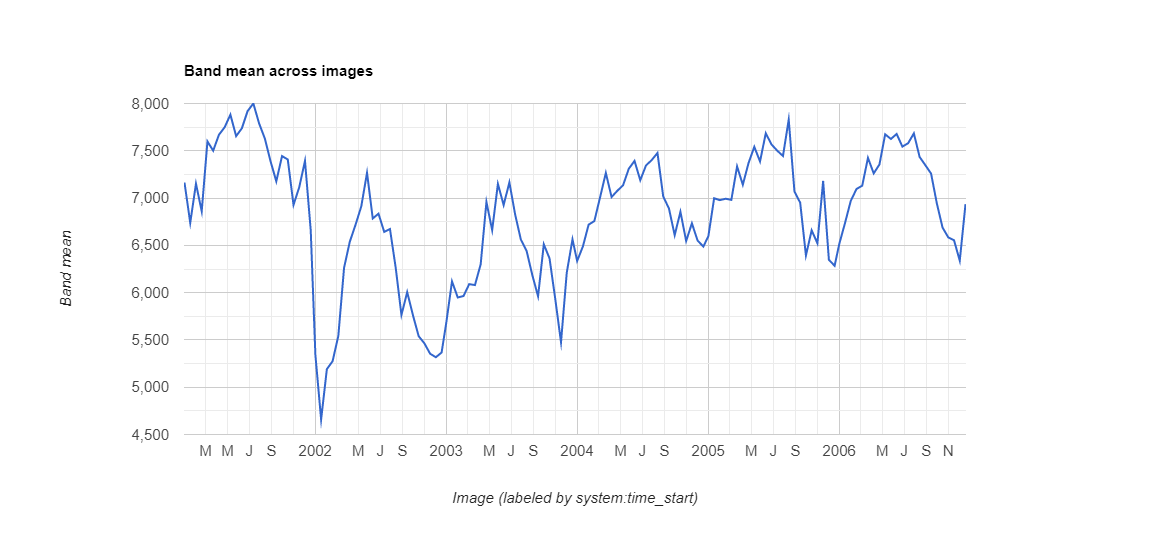

The file beside this chart, header and first rows:
datetime, NDVI, label1, label2, label3
2001-01-01, 0.7164, 0.0, 0.0, 0.0
2001-01-17, 0.6738, 0.0, 0.0, 0.0
2001-02-02, 0.7152, 0.0, 0.0, 0.0
2001-02-18, 0.686, 0.0, 0.0, 0.0
2001-03-06, 0.7599, 0.0, 0.0, 0.0
2001-03-22, 0.7501, 0.0, 0.0, 0.0
2001-04-07, 0.7669, 0.0, 0.0, 0.0
2001-04-23, 0.7749, 0.0, 0.0, 0.0
2001-05-09, 0.7882, 0.0, 0.0, 0.0
2001-05-25, 0.7655, 0.0, 0.0, 0.0
2001-06-10, 0.7738, 0.0, 0.0, 0.0
2001-06-26, 0.792, 0.0, 0.0, 0.0
2001-07-12, 0.8, 0.0, 0.0, 0.0
2001-07-28, 0.779, 0.0, 0.0, 0.0
2001-08-13, 0.763, 0.0, 0.0, 0.0
2001-08-29, 0.7389, 0.0, 0.0, 0.0
2001-09-14, 0.7177, 0.0, 0.0, 0.0
2001-09-30, 0.7444, 0.0, 0.0, 0.0
2001-10-16, 0.7408, 0.0, 0.0, 0.0
2001-11-01, 0.6928, 0.0, 0.0, 0.0
2001-11-17, 0.7115, 0.0, 0.0, 0.0
2001-12-03, 0.7393, 0.0, 0.0, 0.0
2001-12-19, 0.666, 0.0, 0.0, 0.0
2002-01-01, 0.5342, 1.0, 0.0, 0.0
2002-01-17, 0.4658, 0.0, 0.0, 0.0
2002-02-02, 0.5191, 0.0, 0.0, 0.0
2002-02-18, 0.5275, 0.0, 0.0, 0.0
2002-03-06, 0.5543, 0.0, 0.0, 0.0
2002-03-22, 0.6263, 0.0, 0.0, 0.0
2002-04-07, 0.6539, 0.0, 0.0, 0.0
2002-04-23, 0.6718, 0.0, 0.0, 0.0
2002-05-09, 0.6912, 0.0, 0.0, 0.0
2002-05-25, 0.7267, 0.0, 0.0, 0.0
2002-06-10, 0.6784, 0.0, 0.0, 0.0
2002-06-26, 0.6835, 0.0, 0.0, 0.0
2002-07-12, 0.6642, 0.0, 0.0, 0.0
2002-07-28, 0.6673, 0.0, 0.0, 0.0
2002-08-13, 0.6263, 0.0, 0.0, 0.0
2002-08-29, 0.5764, 0.0, 0.0, 0.0
2002-09-14, 0.6005, 0.0, 0.0, 0.0
2002-09-30, 0.5762, 0.0, 0.0, 0.0
2002-10-16, 0.554, 0.0, 0.0, 0.0
2002-11-01, 0.5464, 0.0, 0.0, 0.0
2002-11-17, 0.5354, 0.0, 0.0, 0.0
2002-12-03, 0.5317, 0.0, 0.0, 0.0
2002-12-19, 0.5367, 0.0, 0.0, 0.0
2003-01-01, 0.5681, 0.0, 0.0, 0.0
2003-01-17, 0.6119, 0.0, 0.0, 0.0
2003-02-02, 0.5949, 0.0, 0.0, 0.0
2003-02-18, 0.5964, 0.0, 0.0, 0.0
2003-03-06, 0.609, 0.0, 0.0, 0.0
2003-03-22, 0.608, 0.0, 0.0, 0.0
2003-04-07, 0.63, 0.0, 0.0, 0.0
2003-04-23, 0.6959, 0.0, 0.0, 0.0
2003-05-09, 0.6661, 0.0, 0.0, 0.0
2003-05-25, 0.715, 0.0, 0.0, 0.0
2003-06-10, 0.6926, 0.0, 0.0, 0.0
2003-06-26, 0.7166, 0.0, 0.0, 0.0
2003-07-12, 0.6828, 0.0, 0.0, 0.0
2003-07-28, 0.6561, 0.0, 0.0, 0.0
... 78 more rows
